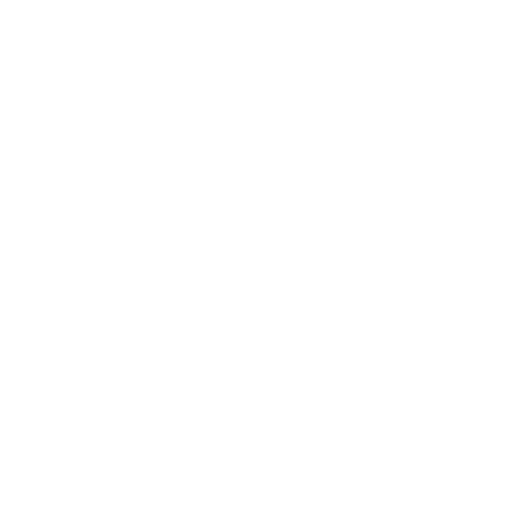
t = 0.00 s
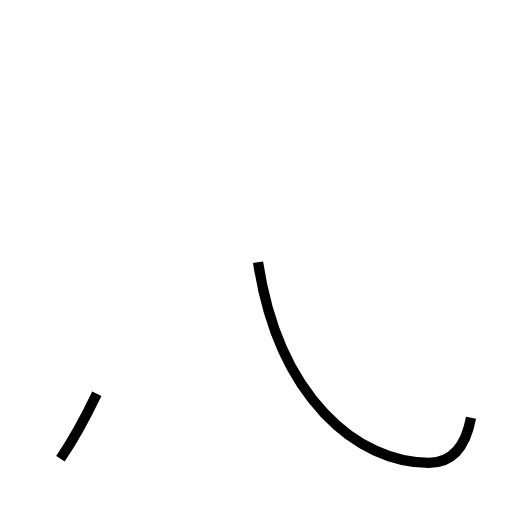
t = 1.26 s
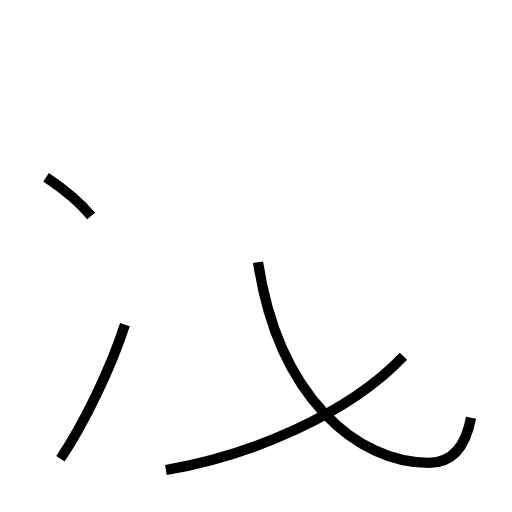
t = 2.43 s
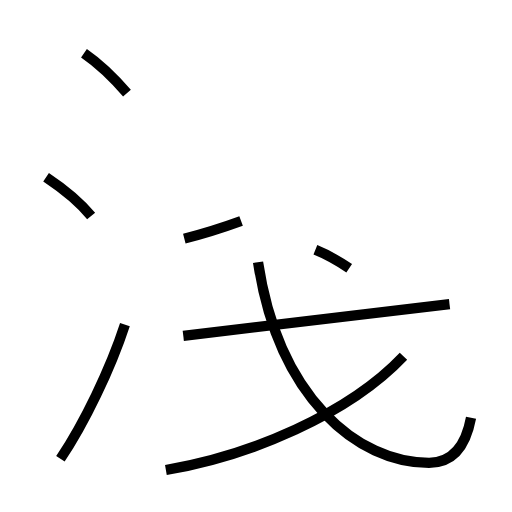
t = 3.68 s
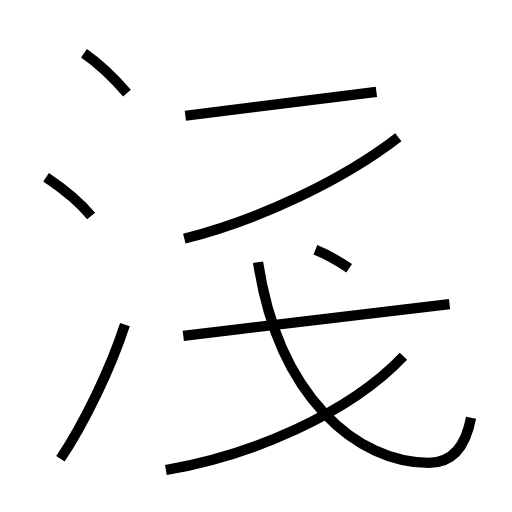
t = 4.77 s
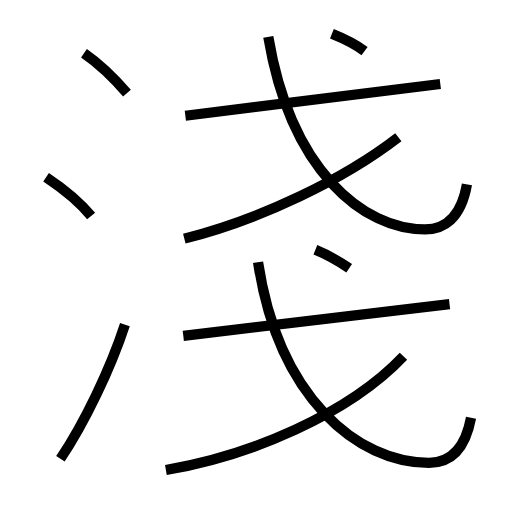
t = 6.05 s

The animated SVG that drew these frames (rendered in a browser with its animation timeline set to each time). Animation: 11 SMIL elements (animate=11); one cycle of 6.05 s.

<?xml version='1.0' encoding='utf-8'?>
<svg viewBox="0.0 -6.0 50.0 50.0" version="1.1" xmlns="http://www.w3.org/2000/svg"><rect x="-1000" y="-1000" width="2000" height="2000" stroke="white" fill="white" /><g style="fill:none;stroke:#000000;stroke-width:1"><path d="M 46.0 -3.2 C 45.4 0.0 43.9 1.2 41.9 1.2 C 34.9 1.2 27.2 -5.2 25.2 -18.4 " transform="translate(0.0 38.0)" stroke-dasharray="34.612016524845174" stroke-dashoffset="34.612016524845174"><animate attributeName="stroke-dashoffset" from="34.612016524845174" to="0" dur="1.0383604957453552s" begin="0s; anim_end.end" fill="freeze" id="anim0" /></path><path d="M 5.9 0.8 C 8.2 -2.6 10.8 -8.0 12.2 -12.3 " transform="translate(0.0 38.0)" stroke-dasharray="14.57526670867824" stroke-dashoffset="14.57526670867824"><animate attributeName="stroke-dashoffset" from="14.57526670867824" to="0" dur="0.4372580012603472s" begin="anim0.end" fill="freeze" id="anim1" /></path><path d="M 8.9 -22.9 C 7.7 -24.4 5.7 -25.9 4.5 -26.7 " transform="translate(0.0 38.0)" stroke-dasharray="5.83367862671923" stroke-dashoffset="5.83367862671923"><animate attributeName="stroke-dashoffset" from="5.83367862671923" to="0" dur="0.1750103588015769s" begin="anim1.end" fill="freeze" id="anim2" /></path><path d="M 16.2 1.9 C 24.4 0.5 34.0 -3.5 39.4 -9.2 " transform="translate(0.0 38.0)" stroke-dasharray="26.111675583326257" stroke-dashoffset="26.111675583326257"><animate attributeName="stroke-dashoffset" from="26.111675583326257" to="0" dur="0.7833502674997876s" begin="anim2.end" fill="freeze" id="anim3" /></path><path d="M 17.9 -11.2 L 43.9 -14.3 " transform="translate(0.0 38.0)" stroke-dasharray="26.184155514356387" stroke-dashoffset="26.184155514356387"><animate attributeName="stroke-dashoffset" from="26.184155514356387" to="0" dur="0.7855246654306915s" begin="anim3.end" fill="freeze" id="anim4" /></path><path d="M 12.4 -34.9 C 11.2 -36.3 9.5 -37.9 8.2 -38.8 " transform="translate(0.0 38.0)" stroke-dasharray="5.744494932853801" stroke-dashoffset="5.744494932853801"><animate attributeName="stroke-dashoffset" from="5.744494932853801" to="0" dur="0.17233484798561402s" begin="anim4.end" fill="freeze" id="anim5" /></path><path d="M 34.1 -17.8 C 33.2 -18.4 31.8 -19.2 30.8 -19.6 " transform="translate(0.0 38.0)" stroke-dasharray="3.7643505565366837" stroke-dashoffset="3.7643505565366837"><animate attributeName="stroke-dashoffset" from="3.7643505565366837" to="0" dur="0.1129305166961005s" begin="anim5.end" fill="freeze" id="anim6" /></path><path d="M 18.0 -20.7 C 25.5 -22.6 33.6 -26.5 38.9 -30.6 " transform="translate(0.0 38.0)" stroke-dasharray="23.26976982618322" stroke-dashoffset="23.26976982618322"><animate attributeName="stroke-dashoffset" from="23.26976982618322" to="0" dur="0.6980930947854966s" begin="anim6.end" fill="freeze" id="anim7" /></path><path d="M 18.1 -32.7 L 43.0 -35.8 " transform="translate(0.0 38.0)" stroke-dasharray="25.09222987301049" stroke-dashoffset="25.09222987301049"><animate attributeName="stroke-dashoffset" from="25.09222987301049" to="0" dur="0.7527668961903147s" begin="anim7.end" fill="freeze" id="anim8" /></path><path d="M 45.6 -26.0 C 45.0 -22.6 43.3 -21.6 41.5 -21.6 C 35.5 -21.6 28.4 -27.3 26.2 -40.4 " transform="translate(0.0 38.0)" stroke-dasharray="32.863604512621876" stroke-dashoffset="32.863604512621876"><animate attributeName="stroke-dashoffset" from="32.863604512621876" to="0" dur="0.9859081353786563s" begin="anim8.end" fill="freeze" id="anim9" /></path><path d="M 35.6 -39.0 C 34.8 -39.6 33.4 -40.3 32.4 -40.7" transform="translate(0.0 38.0)" stroke-dasharray="3.6317314228809243" stroke-dashoffset="3.6317314228809243"><animate attributeName="stroke-dashoffset" from="3.6317314228809243" to="0" dur="0.10895194268642773s" begin="anim9.end" fill="freeze" id="anim_end" /></path></g></svg>
